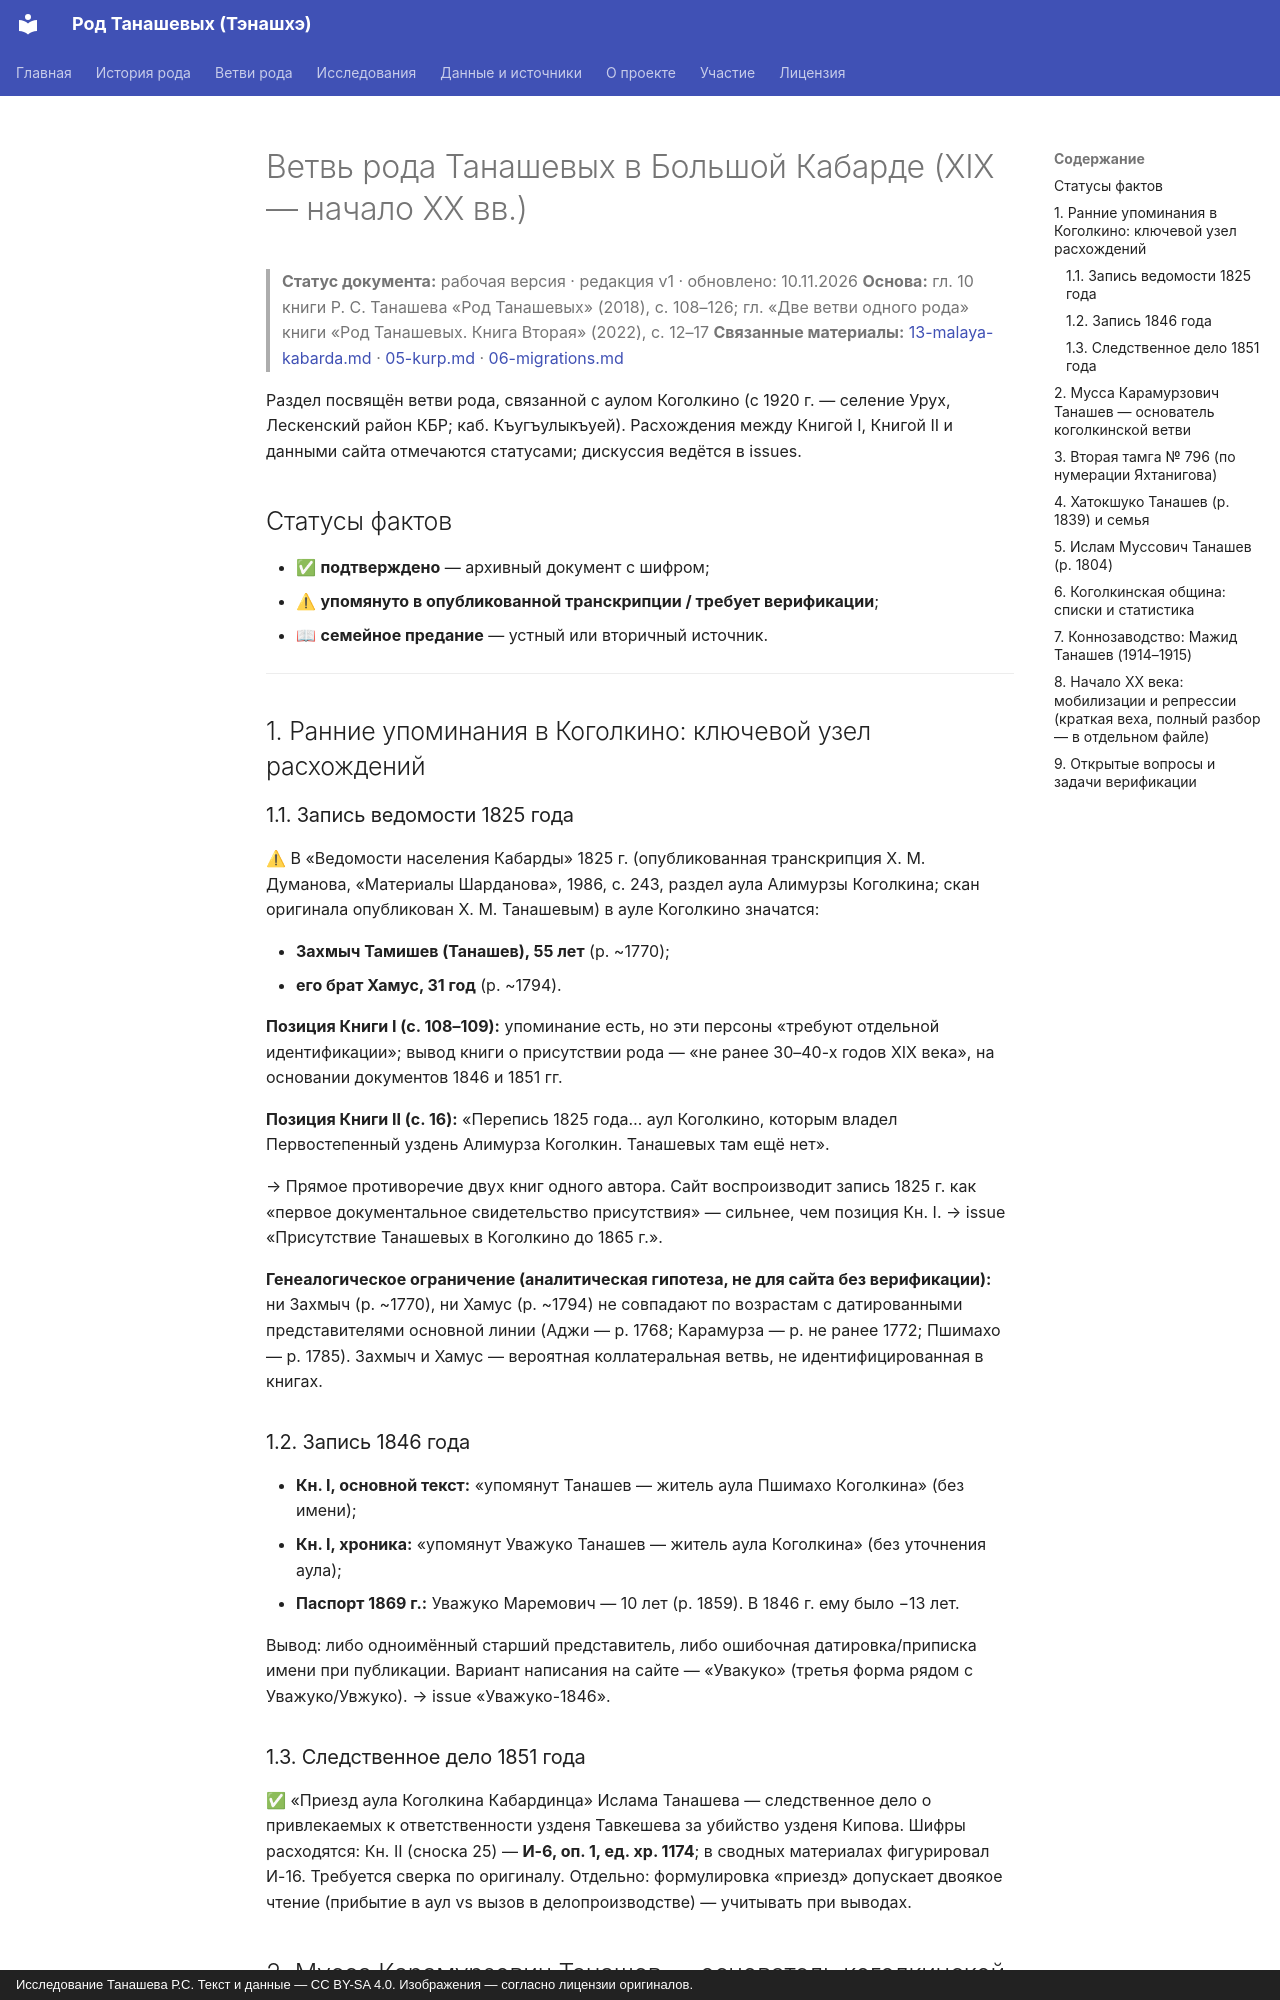

repository: RTS929/tanashev-genealogy · page: 14-bolshaya-kabarda/index.html · generator: mkdocs · copyright: Исследование Танашева Р.С. Текст и данные — CC BY-SA 4.0. Изображения — согласно лицензии оригиналов.

# Ветвь рода Танашевых в Большой Кабарде (XIX — начало XX вв.)

> **Статус документа:** рабочая версия · редакция v1 · обновлено: 10.11.2026
> **Основа:** гл. 10 книги Р. С. Танашева «Род Танашевых» (2018), с. 108–126; гл. «Две ветви одного рода» книги «Род Танашевых. Книга Вторая» (2022), с. 12–17
> **Связанные материалы:** [13-malaya-kabarda.md](13-malaya-kabarda.md) · [05-kurp.md](05-kurp.md) · [06-migrations.md](06-migrations.md)

Раздел посвящён ветви рода, связанной с аулом Коголкино (с 1920 г. — селение Урух, Лескенский район КБР; каб. Къугъулыкъуей). Расхождения между Книгой I, Книгой II и данными сайта отмечаются статусами; дискуссия ведётся в issues.

## Статусы фактов

- ✅ **подтверждено** — архивный документ с шифром;
- ⚠ **упомянуто в опубликованной транскрипции / требует верификации**;
- 📖 **семейное предание** — устный или вторичный источник.

---

## 1. Ранние упоминания в Коголкино: ключевой узел расхождений

### 1.1. Запись ведомости 1825 года

⚠ В «Ведомости населения Кабарды» 1825 г. (опубликованная транскрипция Х. М. Думанова, «Материалы Шарданова», 1986, с. 243, раздел аула Алимурзы Коголкина; скан оригинала опубликован Х. М. Танашевым) в ауле Коголкино значатся:

- **Захмыч Тамишев (Танашев), 55 лет** (р. ~1770);
- **его брат Хамус, 31 год** (р. ~1794).

**Позиция Книги I (с. 108–109):** упоминание есть, но эти персоны «требуют отдельной идентификации»; вывод книги о присутствии рода — «не ранее 30–40-х годов XIX века», на основании документов 1846 и 1851 гг.

**Позиция Книги II (с. 16):** «Перепись 1825 года… аул Коголкино, которым владел Первостепенный уздень Алимурза Коголкин. Танашевых там ещё нет».

→ Прямое противоречие двух книг одного автора. Сайт воспроизводит запись 1825 г. как «первое документальное свидетельство присутствия» — сильнее, чем позиция Кн. I. → issue «Присутствие Танашевых в Коголкино до 1865 г.».

**Генеалогическое ограничение (аналитическая гипотеза, не для сайта без верификации):** ни Захмыч (р. ~1770), ни Хамус (р. ~1794) не совпадают по возрастам с датированными представителями основной линии (Аджи — р. 1768; Карамурза — р. не ранее 1772; Пшимахо — р. 1785). Захмыч и Хамус — вероятная коллатеральная ветвь, не идентифицированная в книгах.

### 1.2. Запись 1846 года

- **Кн. I, основной текст:** «упомянут Танашев — житель аула Пшимахо Коголкина» (без имени);
- **Кн. I, хроника:** «упомянут Уважуко Танашев — житель аула Коголкина» (без уточнения аула);
- **Паспорт 1869 г.:** Уважуко Маремович — 10 лет (р. 1859). В 1846 г. ему было −13 лет.

Вывод: либо одноимённый старший представитель, либо ошибочная датировка/приписка имени при публикации. Вариант написания на сайте — «Увакуко» (третья форма рядом с Уважуко/Увжуко). → issue «Уважуко-1846».

### 1.3. Следственное дело 1851 года

✅ «Приезд аула Коголкина Кабардинца» Ислама Танашева — следственное дело о привлекаемых к ответственности узденя Тавкешева за убийство узденя Кипова. Шифры расходятся: Кн. II (сноска 25) — **И-6, оп. 1, ед. хр. 1174**; в сводных материалах фигурировал И-16. Требуется сверка по оригиналу. Отдельно: формулировка «приезд» допускает двоякое чтение (прибытие в аул vs вызов в делопроизводстве) — учитывать при выводах.
